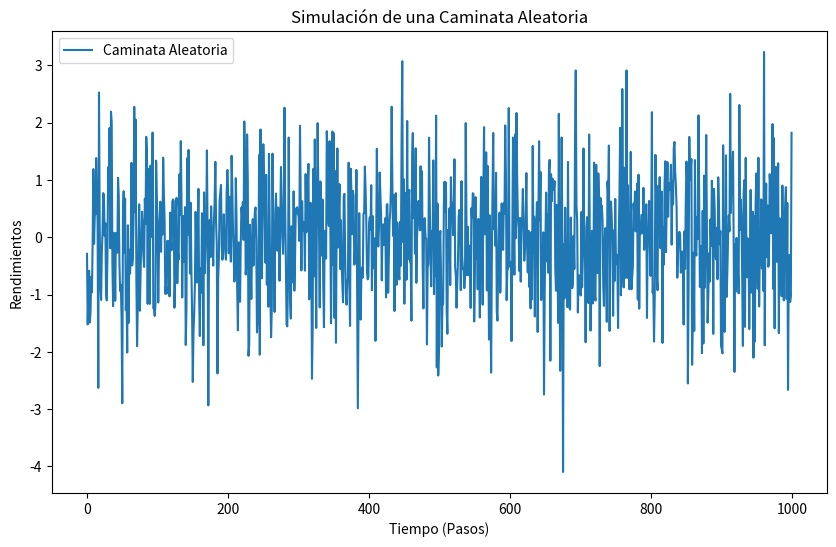
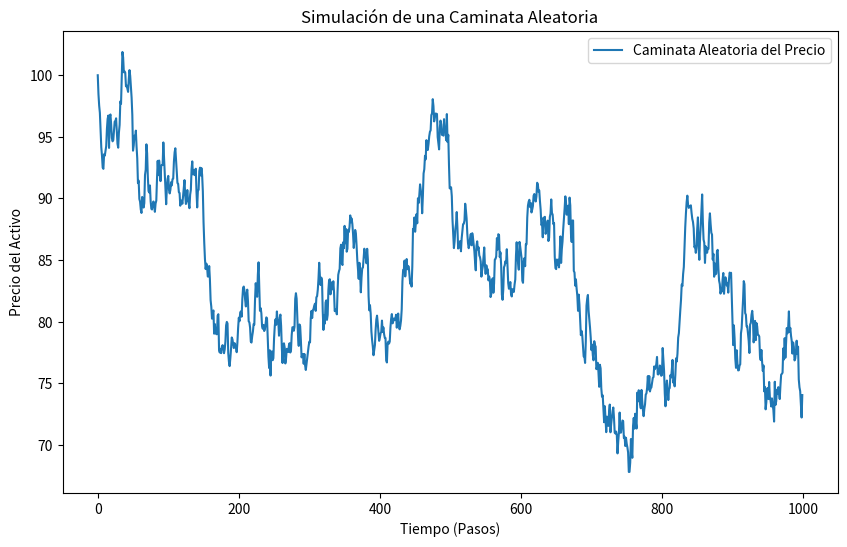

Reproduce these figures in Python, in order.
import numpy as np
import matplotlib.pyplot as plt


S0 = 100 
steps = 1000 
random_changes = np.random.normal(0, 1, steps)
prices = np.zeros(steps)
prices[0] = S0  

for t in range(1, steps):
    prices[t] = prices[t-1] + random_changes[t]

plt.figure(figsize=(10, 6))
plt.plot(random_changes, label='Caminata Aleatoria')
plt.title('Simulación de una Caminata Aleatoria')
plt.xlabel('Tiempo (Pasos)')
plt.ylabel('Rendimientos')
plt.legend()
plt.show()

plt.figure(figsize=(10, 6))
plt.plot(prices, label='Caminata Aleatoria del Precio')
plt.title('Simulación de una Caminata Aleatoria')
plt.xlabel('Tiempo (Pasos)')
plt.ylabel('Precio del Activo')
plt.legend()
plt.show()
